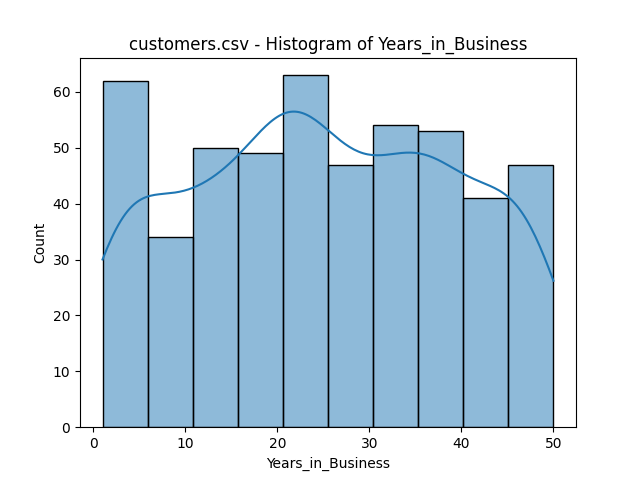

The data file committed next to this chart (first rows):
bin_start, bin_end, count
1.0, 5.9, 62
5.9, 10.8, 34
10.8, 15.7, 50
15.7, 20.6, 49
20.6, 25.5, 63
25.5, 30.4, 47
30.4, 35.3, 54
35.3, 40.2, 53
40.2, 45.1, 41
45.1, 50.0, 47
